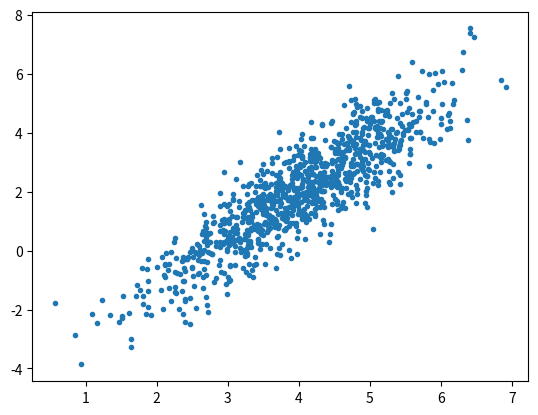

The script that saved this image:
#!/usr/bin/env/ python

"""
SYNOPSIS

    2-D Gaussian

DESCRIPTION

    Generate 1000 pointw froma  2D Gaussian distribution with mean u = [4,2] and
    covariance [[1,2],[1.5,3]]

STATUS
    print int matplotlib.pyplot

"""

import numpy as np
import matplotlib.pyplot as plt

#generate Guassian distrubtion from parameters given

u = [4,2]
c = [[1,1.5] , [1.5,3]]

R = np.random.multivariate_normal(u, c, 1000)
#R = np.random.multivariate_normal([4, 2], [[1, 1.5], [1.5,3]], 1000)
print (R)
plt.plot(*(zip(*R)),marker='.', ls = '')
plt.show()
